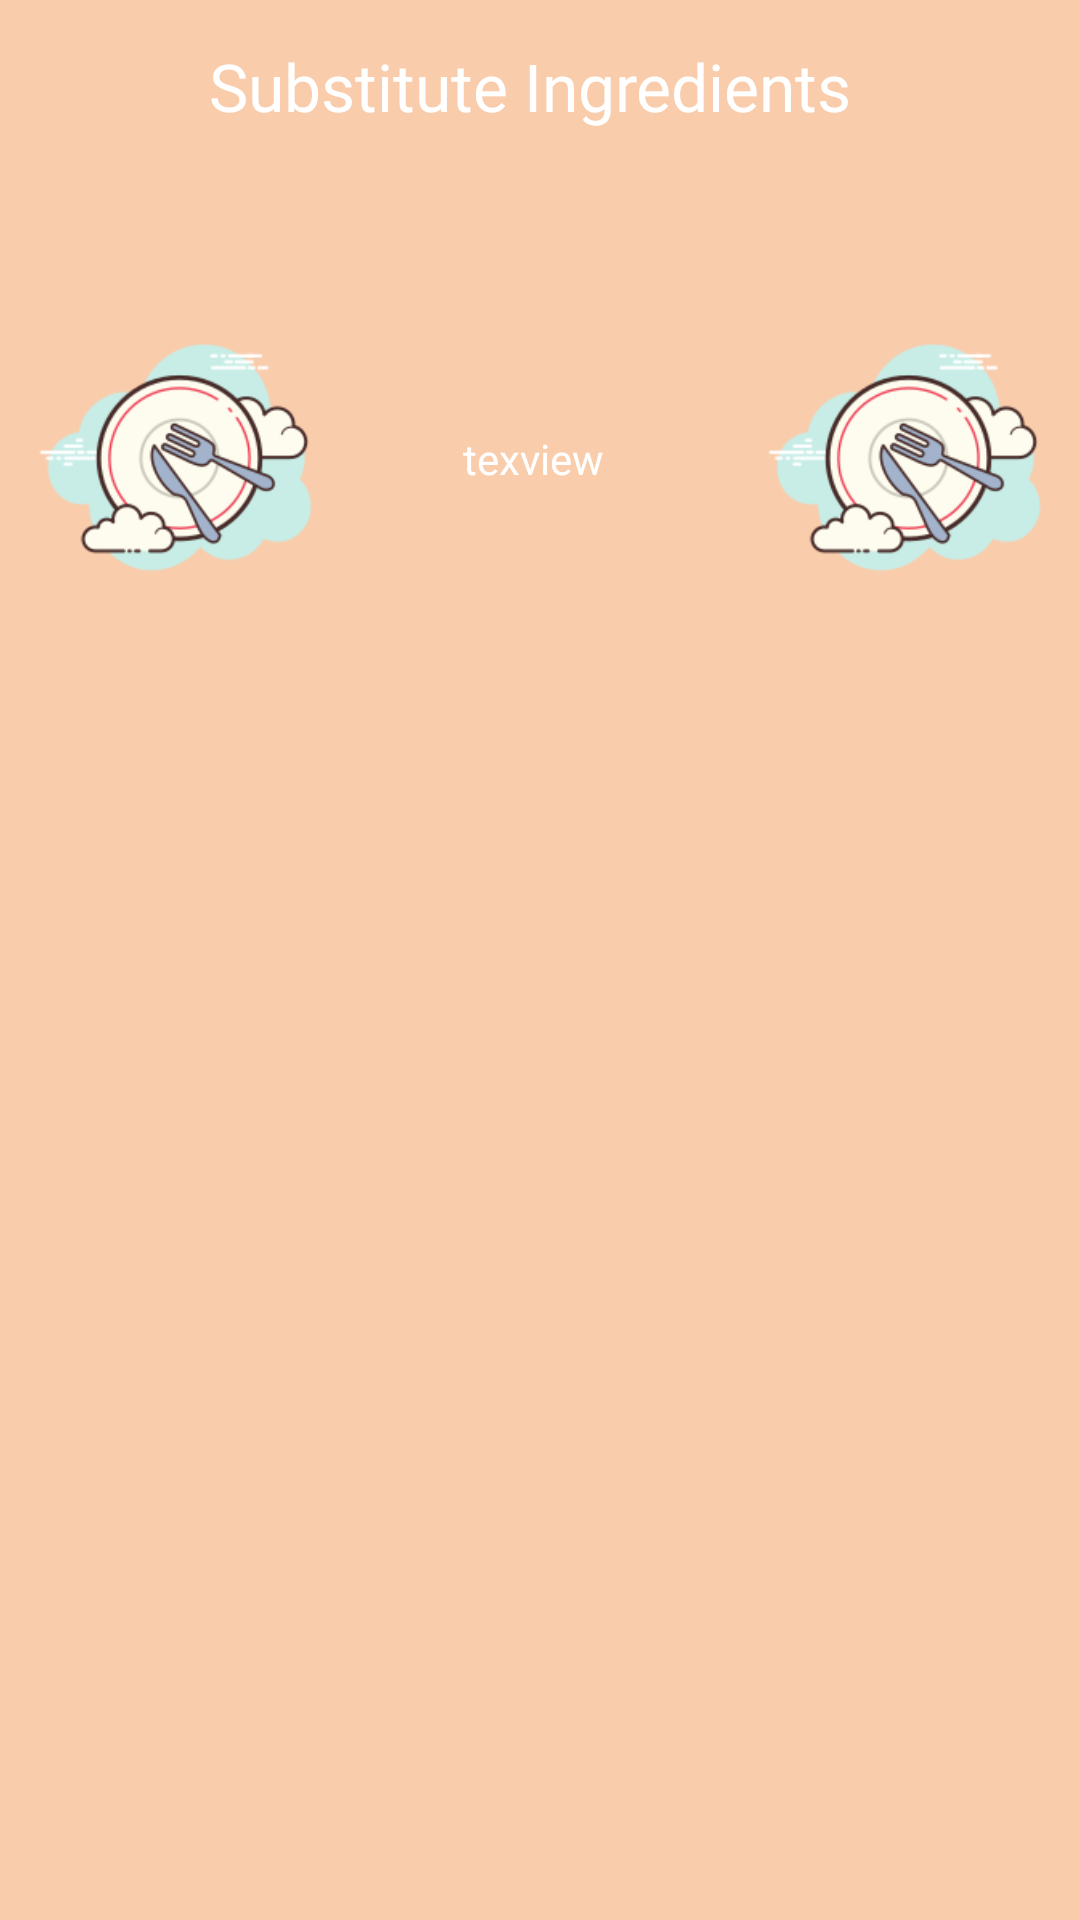

Write the Android layout XML for this screen, with the resource values it uses.
<!-- AndroidManifest.xml: application theme Theme.FittestList -->
<!-- res/layout/activity_substitutions.xml -->
<?xml version="1.0" encoding="utf-8"?>
<androidx.constraintlayout.widget.ConstraintLayout xmlns:android="http://schemas.android.com/apk/res/android"
    xmlns:app="http://schemas.android.com/apk/res-auto"
    xmlns:tools="http://schemas.android.com/tools"
    android:layout_width="match_parent"
    android:layout_height="match_parent"
    android:background="#F9CCAC">

    <TextView
        android:id="@+id/id_sent_text"
        android:layout_width="wrap_content"
        android:layout_height="wrap_content"
        android:fontFamily="@font/amiko"
        android:gravity="center_horizontal"
        android:text="texview "
        android:textColor="#FFFFFF"
        app:layout_constraintBottom_toBottomOf="parent"
        app:layout_constraintEnd_toEndOf="parent"
        app:layout_constraintHorizontal_bias="0.498"
        app:layout_constraintStart_toStartOf="parent"
        app:layout_constraintTop_toTopOf="parent"
        app:layout_constraintVertical_bias="0.231" />

    <TextView
        android:id="@+id/id_sub"
        android:layout_width="298dp"
        android:layout_height="189dp"
        android:fontFamily="@font/amiko"
        android:gravity="center_horizontal"
        android:textColor="#FFFFFF"
        app:layout_constraintBottom_toBottomOf="parent"
        app:layout_constraintEnd_toEndOf="parent"
        app:layout_constraintStart_toStartOf="parent"
        app:layout_constraintTop_toBottomOf="@+id/id_listview"
        app:layout_constraintVertical_bias="0.365" />

    <ListView
        android:id="@+id/id_listview"
        android:layout_width="225dp"
        android:layout_height="235dp"
        android:layout_marginBottom="16dp"
        app:layout_constraintBottom_toBottomOf="parent"
        app:layout_constraintEnd_toEndOf="parent"
        app:layout_constraintStart_toStartOf="parent"
        app:layout_constraintTop_toBottomOf="@+id/id_sent_text"
        app:layout_constraintVertical_bias="0.329" />

    <ImageView
        android:id="@+id/imageView2"
        android:layout_width="117dp"
        android:layout_height="107dp"
        android:layout_marginTop="100dp"
        app:layout_constraintBottom_toTopOf="@+id/id_listview"
        app:layout_constraintEnd_toEndOf="parent"
        app:layout_constraintHorizontal_bias="1.0"
        app:layout_constraintStart_toStartOf="parent"
        app:layout_constraintTop_toTopOf="parent"
        app:layout_constraintVertical_bias="0.0"
        app:srcCompat="@drawable/meal"
        tools:srcCompat="@drawable/meal" />

    <ImageView
        android:id="@+id/imageView3"
        android:layout_width="117dp"
        android:layout_height="107dp"
        android:layout_marginTop="100dp"
        app:layout_constraintBottom_toTopOf="@+id/id_listview"
        app:layout_constraintEnd_toEndOf="parent"
        app:layout_constraintHorizontal_bias="0.0"
        app:layout_constraintStart_toStartOf="parent"
        app:layout_constraintTop_toTopOf="parent"
        app:layout_constraintVertical_bias="0.0"
        app:srcCompat="@drawable/meal"
        tools:srcCompat="@drawable/meal" />

    <TextView
        android:id="@+id/textView3"
        android:layout_width="wrap_content"
        android:layout_height="wrap_content"
        android:fontFamily="@font/amiko"
        android:text="Substitute Ingredients "
        android:textAppearance="@style/TextAppearance.AppCompat.Large"
        android:textColor="#FFFFFF"
        app:layout_constraintBottom_toBottomOf="@+id/id_sent_text"
        app:layout_constraintEnd_toEndOf="parent"
        app:layout_constraintHorizontal_bias="0.496"
        app:layout_constraintStart_toStartOf="parent"
        app:layout_constraintTop_toTopOf="parent"
        app:layout_constraintVertical_bias="0.105" />

</androidx.constraintlayout.widget.ConstraintLayout>
<!-- resources referenced by this layout -->
<resources>
  <!-- drawable meal: png bitmap (drawable-v24, 19760 bytes) -->
  <style name="Theme.FittestList" parent="Theme.MaterialComponents.DayNight.DarkActionBar">
          
          <item name="colorPrimary">@color/purple_500</item>
          <item name="colorPrimaryVariant">@color/purple_700</item>
          <item name="colorOnPrimary">@color/white</item>
          
          <item name="colorSecondary">@color/teal_200</item>
          <item name="colorSecondaryVariant">@color/teal_700</item>
          <item name="colorOnSecondary">@color/black</item>
          
          <item name="android:statusBarColor" tools:targetApi="l">?attr/colorPrimaryVariant</item>
          
      </style>
  <!-- not gathered from this repository: default colours our renderer supplied (Android Studio template values) -->
  <color name="purple_500">#FF6200EE</color>
  <color name="purple_700">#FF3700B3</color>
  <color name="teal_200">#FF03DAC5</color>
  <color name="teal_700">#FF018786</color>
  <color name="black">#FF000000</color>
  <color name="white">#FFFFFFFF</color>
</resources>
